Image classification data set "images" (cstorm125/choco-raisin on GitHub). Class labels (2): chocolate chip, raisin.

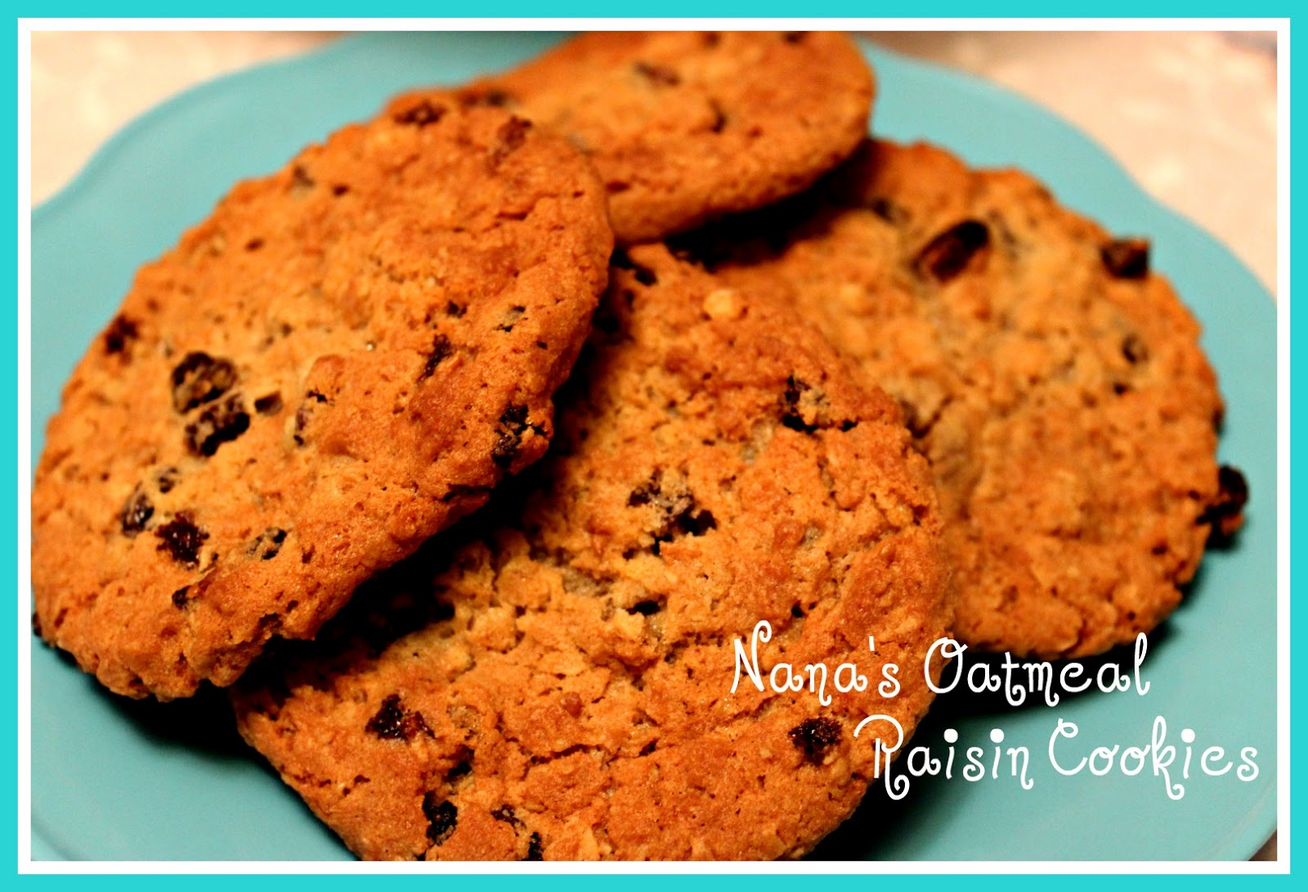
Label: raisin

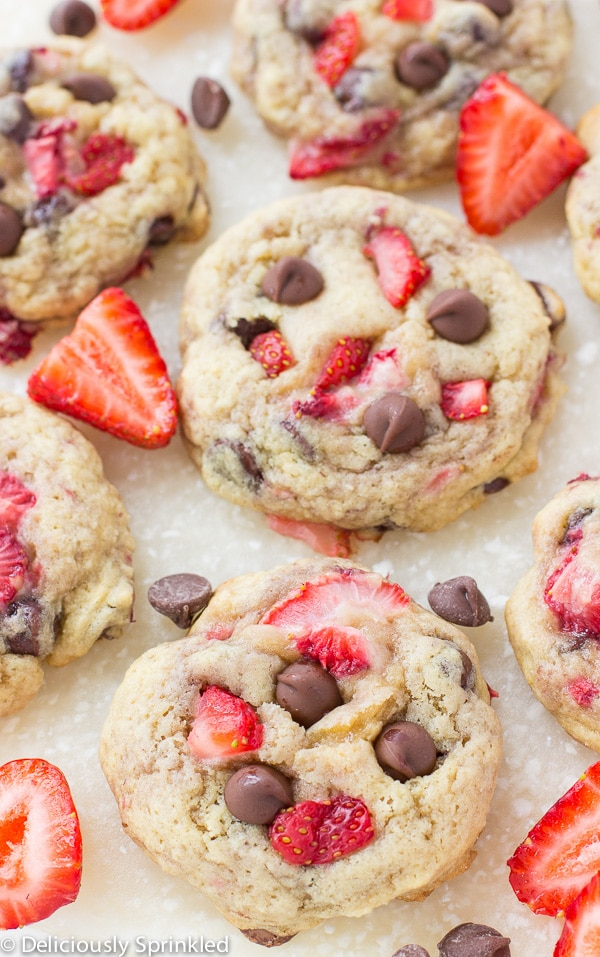
Label: chocolate chip

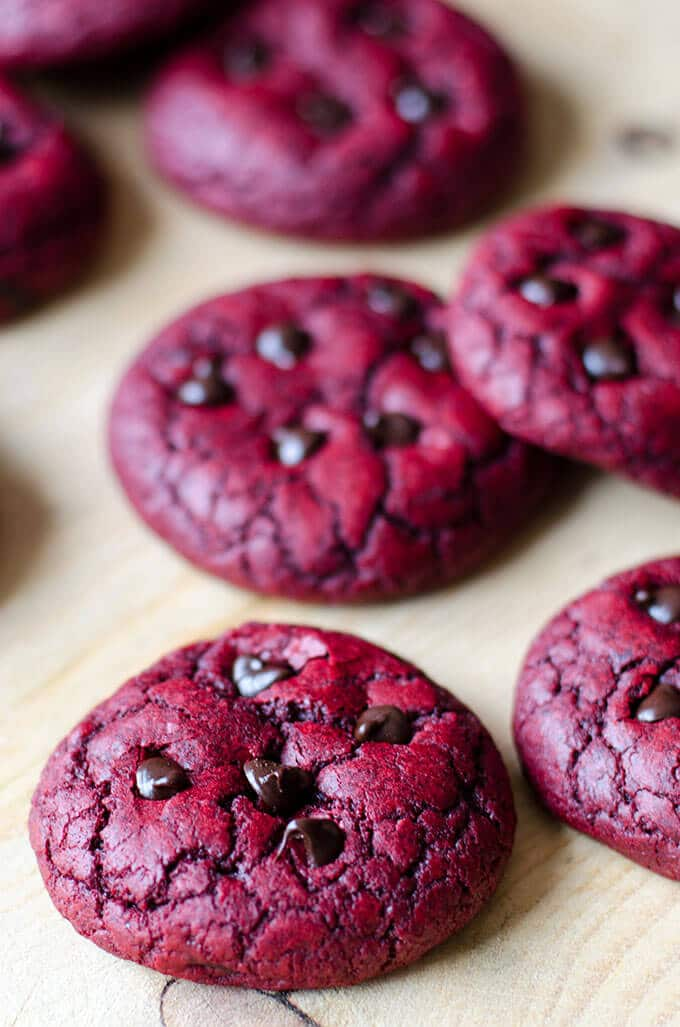
Label: chocolate chip

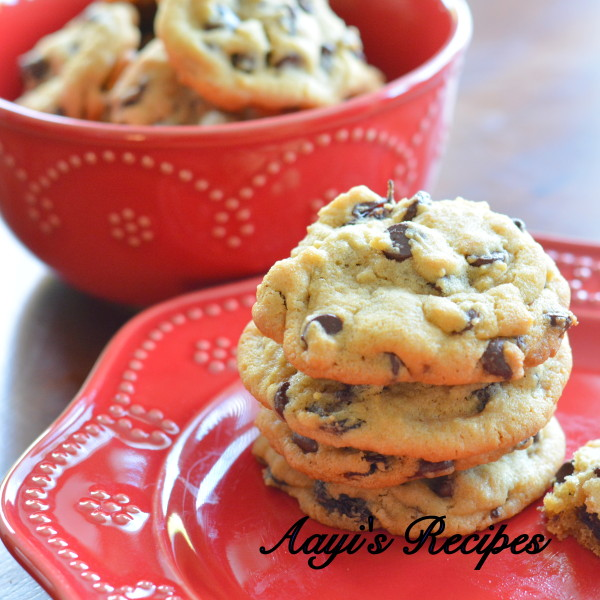
Label: raisin

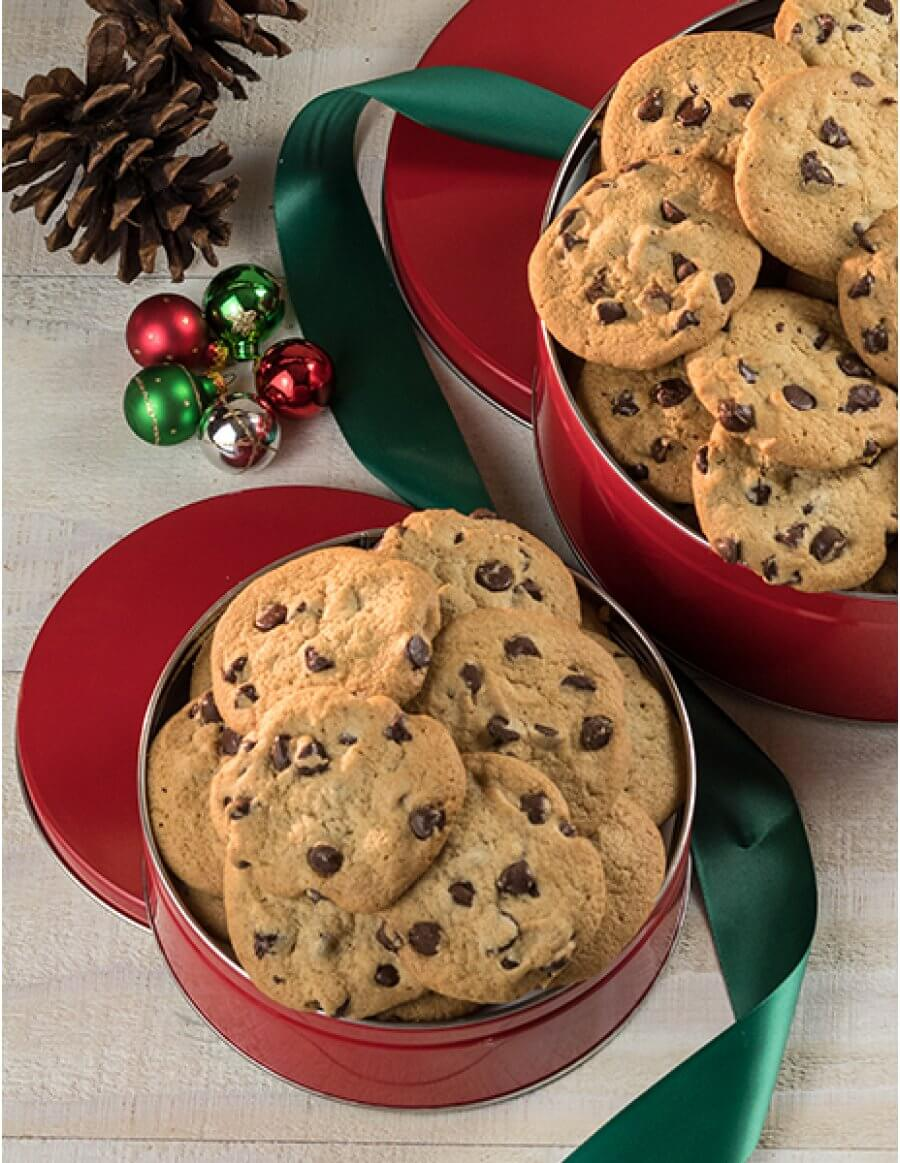
Label: chocolate chip

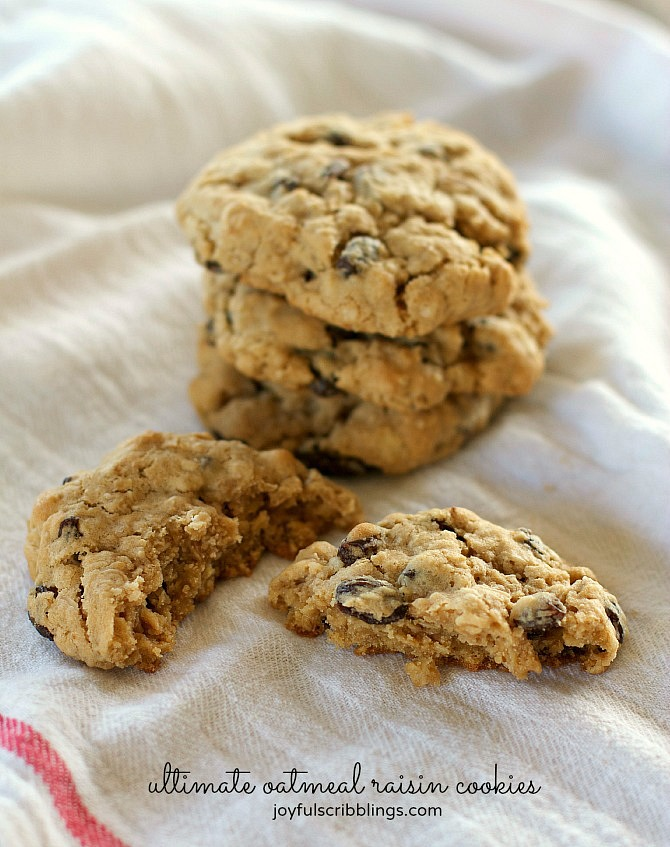
Label: raisin
